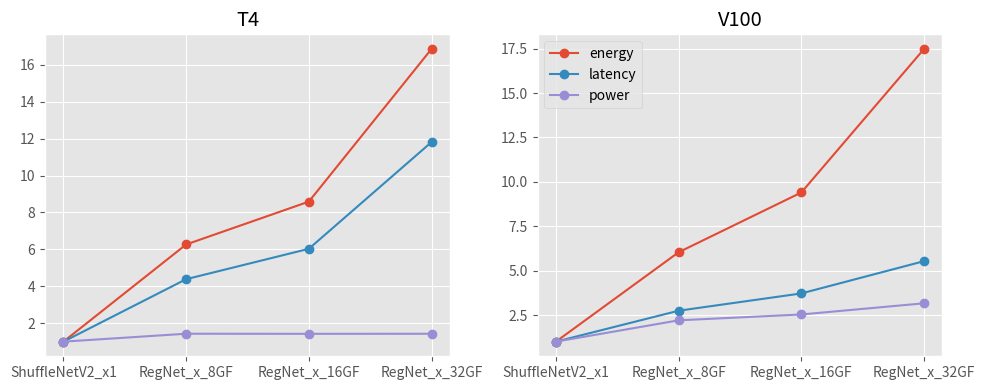

Write Python code to recreate this figure.
import matplotlib.pyplot as plt

plt.style.use('ggplot')

name = ['ShuffleNetV2_x1', 'RegNet_x_8GF', 'RegNet_x_16GF', 'RegNet_x_32GF']

t4_lats = [0.0019648, 0.0086139, 0.0118481, 0.0232094]
v100_lats = [0.00200283, 0.00549258, 0.00744167, 0.01108162]

t4_energy = [0.096019, 0.601481, 0.824458, 1.61868]
v100_energy = [0.10925476, 0.6594112, 1.02714202, 1.91029155]

t4_power = [e / l for e, l in zip(t4_energy, t4_lats)]
v100_power = [e / l for e, l in zip(v100_energy, v100_lats)]

t4_lats = [l / t4_lats[0] for l in t4_lats]
v100_lats = [l / v100_lats[0] for l in v100_lats]

t4_energy = [l / t4_energy[0] for l in t4_energy]
v100_energy = [l / v100_energy[0] for l in v100_energy]

t4_power = [l / t4_power[0] for l in t4_power]
v100_power = [l / v100_power[0] for l in v100_power]

fig, (ax1, ax2) = plt.subplots(1, 2, figsize=(10, 4))
ax1.plot(name, t4_energy, marker='o', label='energy')
ax1.plot(name, t4_lats, marker='o', label='latency')
ax1.plot(name, t4_power, marker='o', label='power')
ax1.set_title('T4')

ax2.plot(name, v100_energy, marker='o', label='energy')
ax2.plot(name, v100_lats, marker='o', label='latency')
ax2.plot(name, v100_power, marker='o', label='power')
ax2.set_title('V100')
ax2.legend()
plt.tight_layout()

plt.savefig('t4_vs_v100.pdf')
